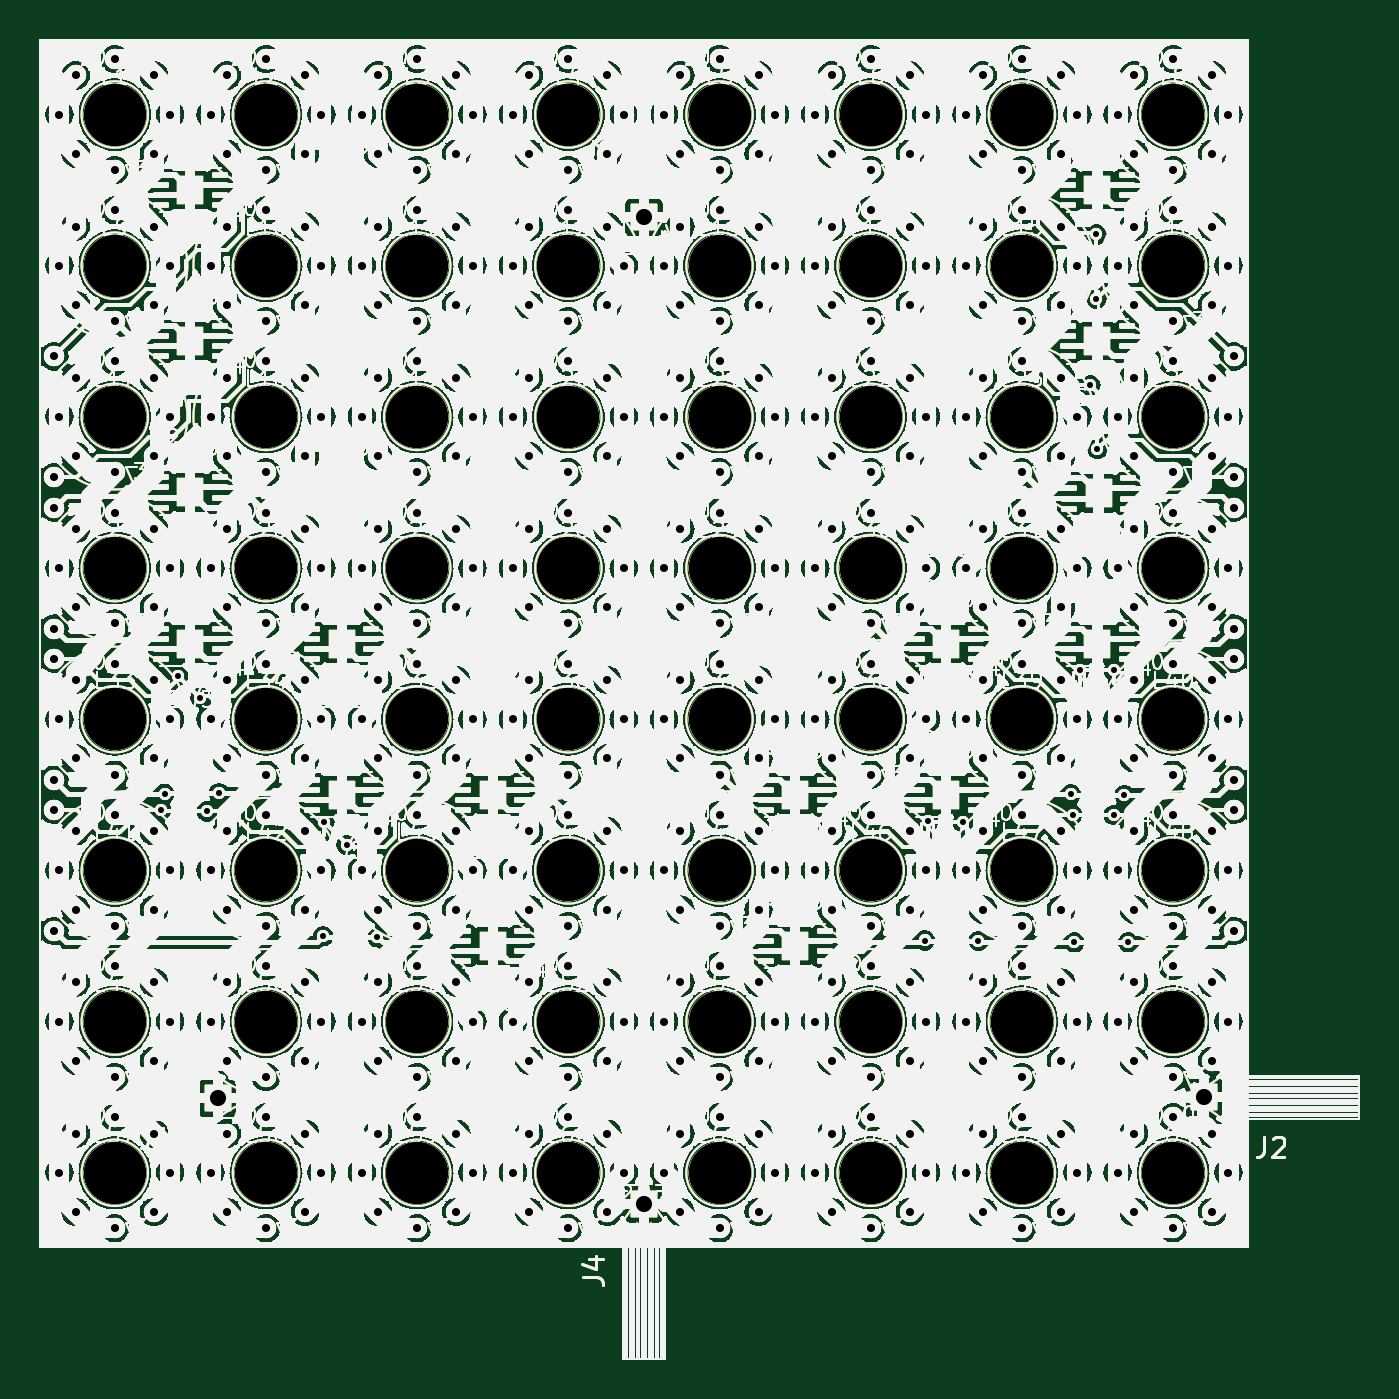
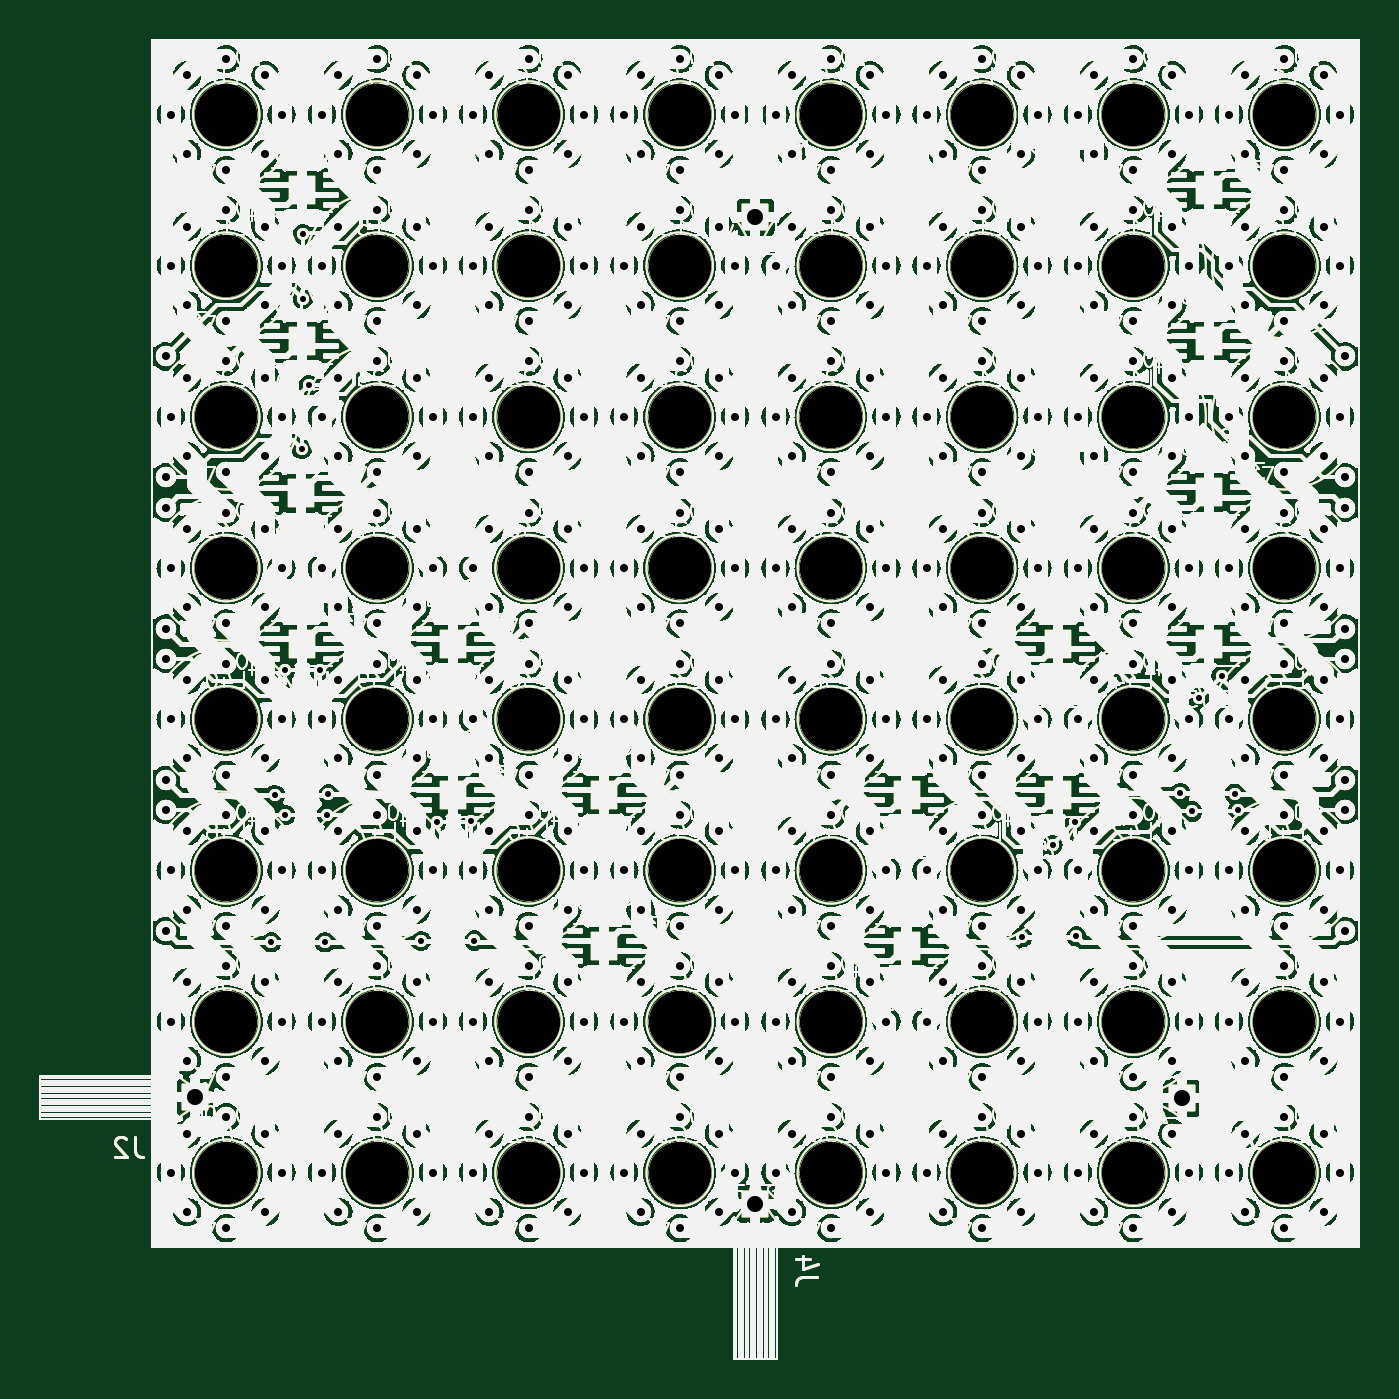
Circuit board: 11 layer files. Board 65.4 x 65.4 mm.
- bottom_copper: TacTile-A-B_Cu.gbr (1498474 bytes)
- bottom_mask: TacTile-A-B_Mask.gbr (1498475 bytes)
- paste: TacTile-A-B_Paste.gbr (1498470 bytes)
- bottom_silk: TacTile-A-B_Silkscreen.gbr (1498476 bytes)
- outline: TacTile-A-Edge_Cuts.gbr (1498443 bytes)
- top_copper: TacTile-A-F_Cu.gbr (1498474 bytes)
- top_mask: TacTile-A-F_Mask.gbr (1498475 bytes)
- paste: TacTile-A-F_Paste.gbr (1498470 bytes)
- top_silk: TacTile-A-F_Silkscreen.gbr (1498476 bytes)
- drill: TacTile-A-NPTH.drl (1357 bytes)
- drill: TacTile-A-PTH.drl (9280 bytes)

=== bottom_copper: TacTile-A-B_Cu.gbr (1498474 bytes, source omitted) ===
=== bottom_mask: TacTile-A-B_Mask.gbr (1498475 bytes, source omitted) ===
=== paste: TacTile-A-B_Paste.gbr (1498470 bytes, source omitted) ===
=== bottom_silk: TacTile-A-B_Silkscreen.gbr (1498476 bytes, source omitted) ===
=== outline: TacTile-A-Edge_Cuts.gbr (1498443 bytes, source omitted) ===
=== top_copper: TacTile-A-F_Cu.gbr (1498474 bytes, source omitted) ===
=== top_mask: TacTile-A-F_Mask.gbr (1498475 bytes, source omitted) ===
=== paste: TacTile-A-F_Paste.gbr (1498470 bytes, source omitted) ===
=== top_silk: TacTile-A-F_Silkscreen.gbr (1498476 bytes, source omitted) ===
=== drill: TacTile-A-NPTH.drl ===
M48
; DRILL file {KiCad 7.0.1} date Mon Aug 14 10:40:26 2023
; FORMAT={-:-/ absolute / inch / decimal}
; #@! TF.CreationDate,2023-08-14T10:40:26-04:00
; #@! TF.GenerationSoftware,Kicad,Pcbnew,7.0.1
; #@! TF.FileFunction,NonPlated,1,2,NPTH
FMAT,2
INCH
; #@! TA.AperFunction,NonPlated,NPTH,ComponentDrill
T1C0.1220
%
G90
G05
T1
X0.9843Y-0.9843
X0.9843Y-1.2795
X0.9843Y-1.5748
X0.9843Y-1.8701
X0.9843Y-2.1654
X0.9843Y-2.4606
X0.9843Y-2.7559
X0.9843Y-3.0512
X1.2795Y-0.9843
X1.2795Y-1.2795
X1.2795Y-1.5748
X1.2795Y-1.8701
X1.2795Y-2.1654
X1.2795Y-2.4606
X1.2795Y-2.7559
X1.2795Y-3.0512
X1.5748Y-0.9843
X1.5748Y-1.2795
X1.5748Y-1.5748
X1.5748Y-1.8701
X1.5748Y-2.1654
X1.5748Y-2.4606
X1.5748Y-2.7559
X1.5748Y-3.0512
X1.8701Y-0.9843
X1.8701Y-1.2795
X1.8701Y-1.5748
X1.8701Y-1.8701
X1.8701Y-2.1654
X1.8701Y-2.4606
X1.8701Y-2.7559
X1.8701Y-3.0512
X2.1654Y-0.9843
X2.1654Y-1.2795
X2.1654Y-1.5748
X2.1654Y-1.8701
X2.1654Y-2.1654
X2.1654Y-2.4606
X2.1654Y-2.7559
X2.1654Y-3.0512
X2.4606Y-0.9843
X2.4606Y-1.2795
X2.4606Y-1.5748
X2.4606Y-1.8701
X2.4606Y-2.1654
X2.4606Y-2.4606
X2.4606Y-2.7559
X2.4606Y-3.0512
X2.7559Y-0.9843
X2.7559Y-1.2795
X2.7559Y-1.5748
X2.7559Y-1.8701
X2.7559Y-2.1654
X2.7559Y-2.4606
X2.7559Y-2.7559
X2.7559Y-3.0512
X3.0512Y-0.9843
X3.0512Y-1.2795
X3.0512Y-1.5748
X3.0512Y-1.8701
X3.0512Y-2.1654
X3.0512Y-2.4606
X3.0512Y-2.7559
X3.0512Y-3.0512
T0
M30

=== drill: TacTile-A-PTH.drl (9280 bytes, source omitted) ===
